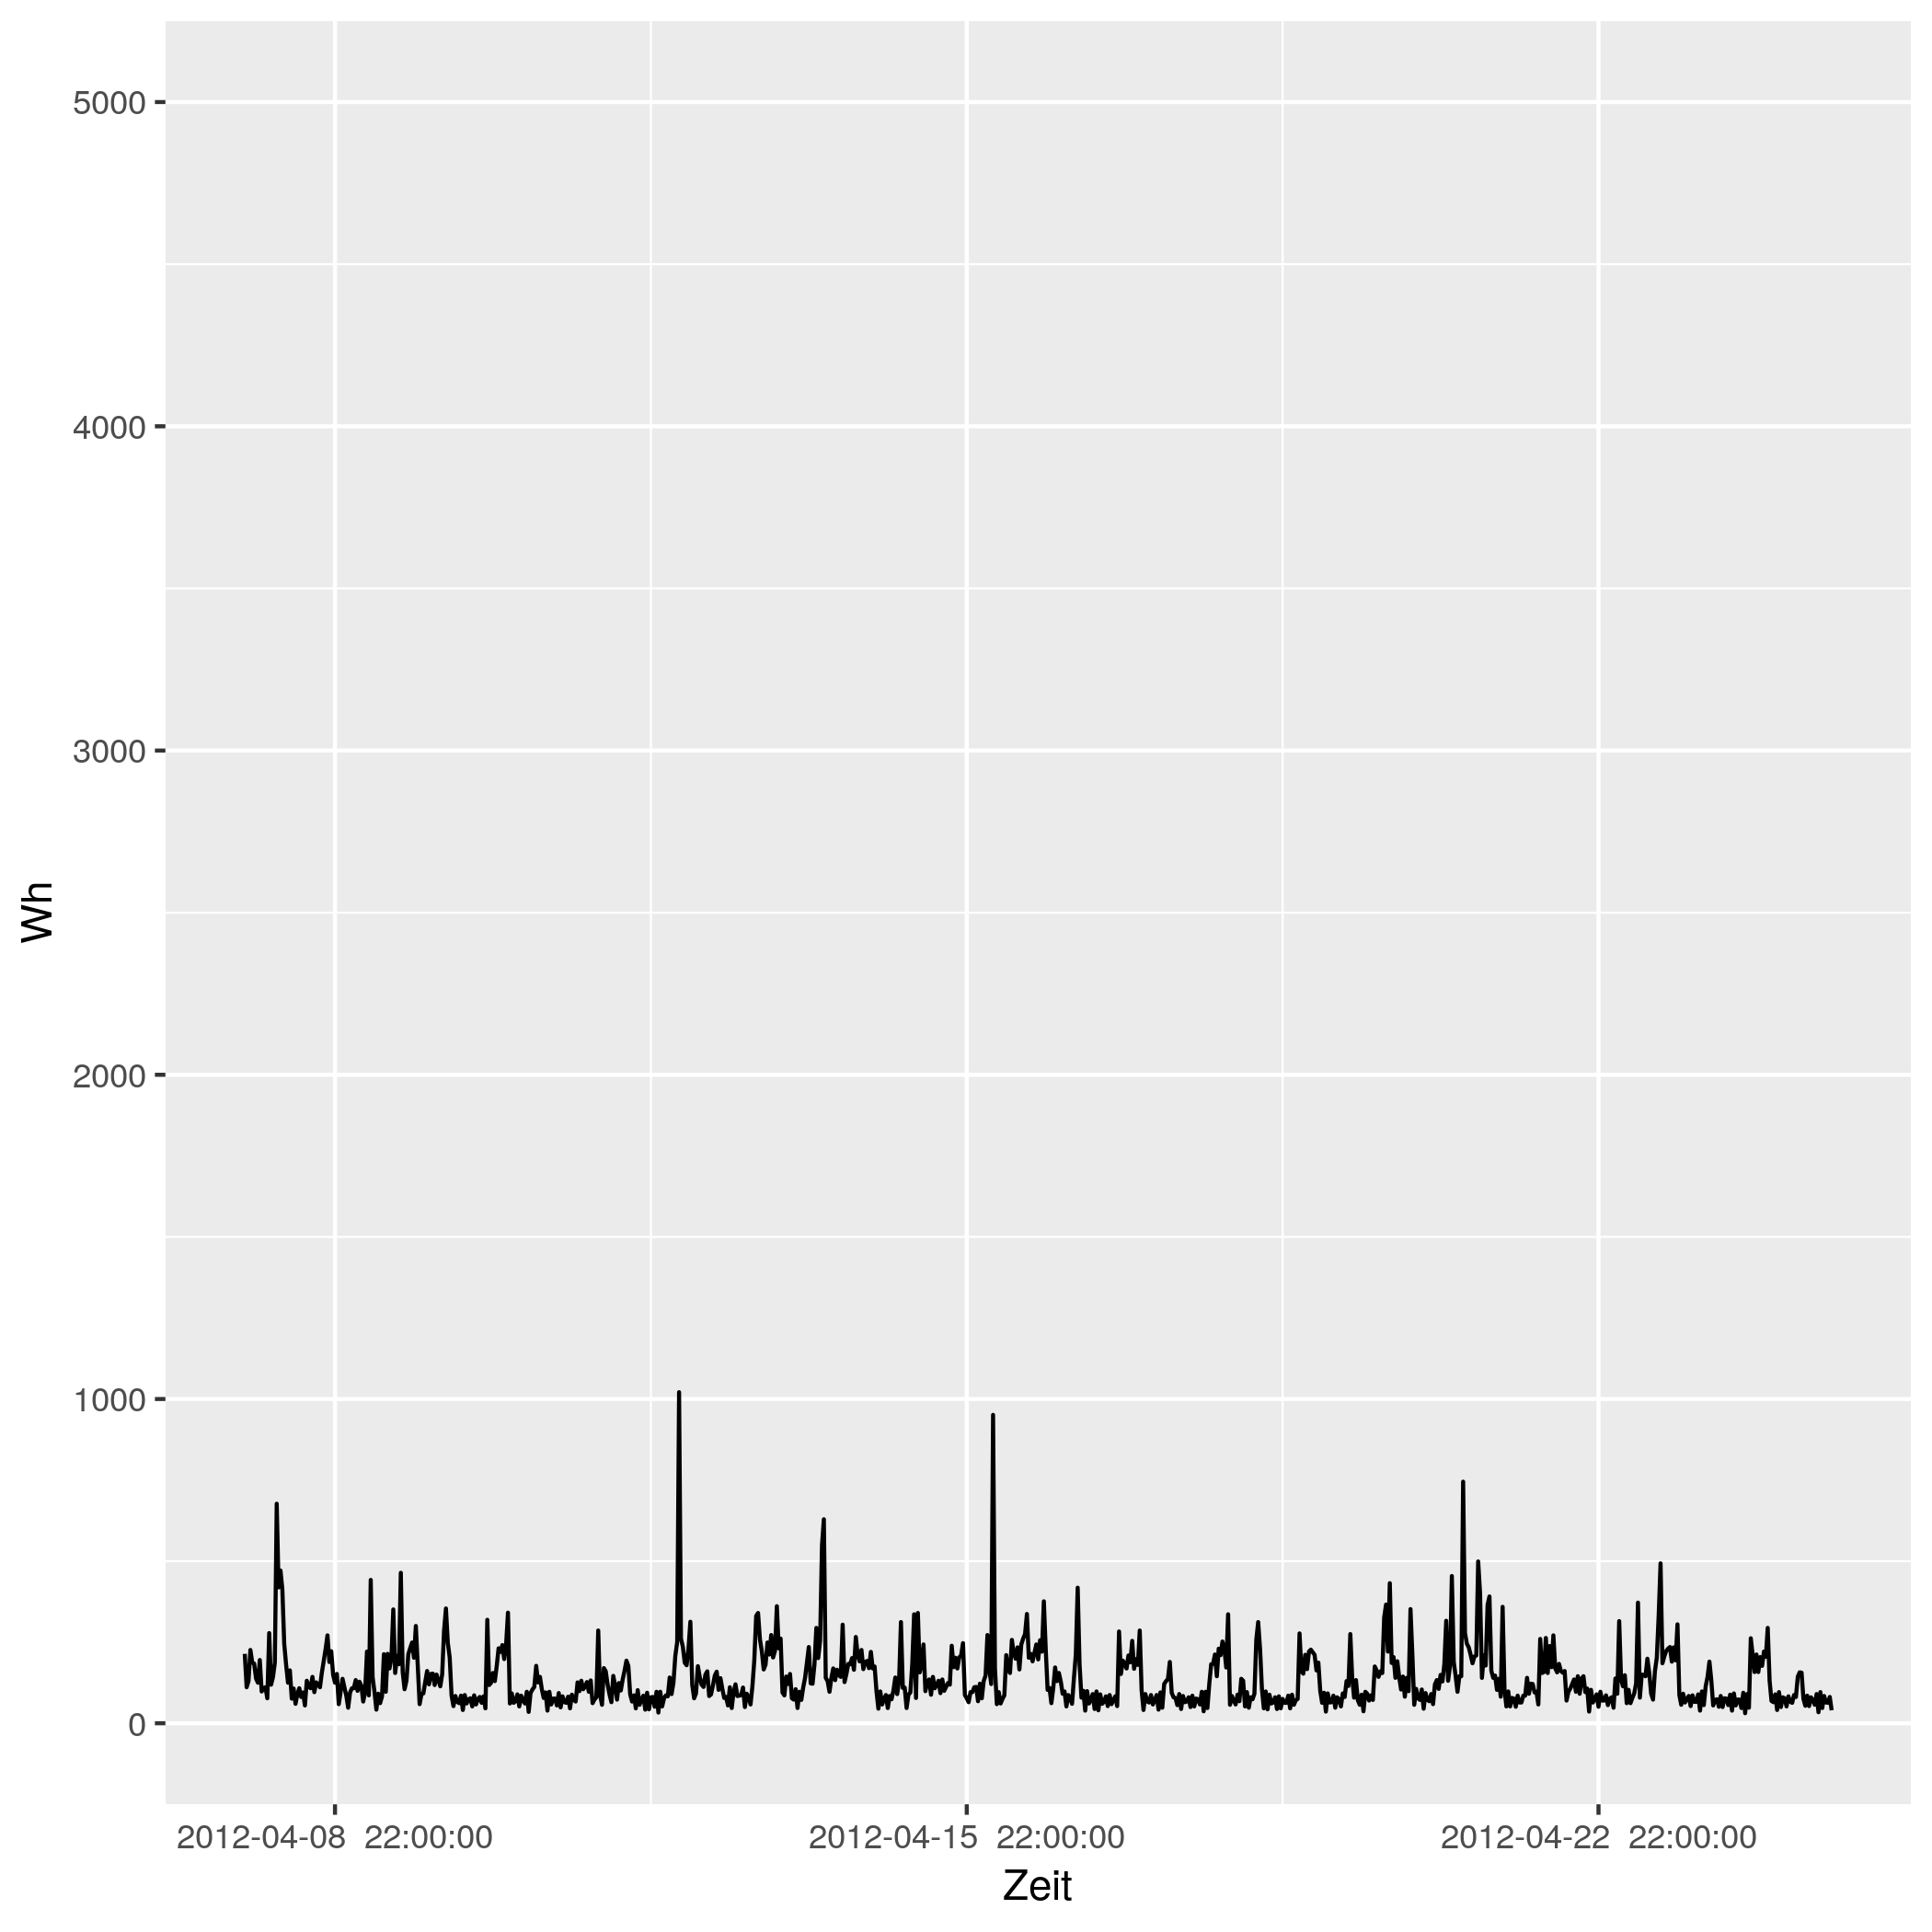

The file beside this chart, header and first rows:
# file...... strom/strom_55.csv
# date...... Mon Nov 16 14:33:49 2020
# user...... gregor
# host...... (null)
# target.... triplex_meter 525
# trigger... (none)
# interval.. 1800
# limit..... 0
# timestamp, measured_real_energy, measured_power, measured_real_power, measured_demand, monthly_bill, price
2012-04-08 00:00:00 UTC, +0, +214-4.39927e-15d, +214, +214, +0, +30
2012-04-08 00:30:00 UTC, +107, +111+2.75075e-15d, +111, +214, +3.21, 0.06514
2012-04-08 01:00:00 UTC, +162.5, +130-1.76154e-15d, +130, +214, 3.214, 0.06514
2012-04-08 01:30:00 UTC, +227.5, +226+5.96706e-15d, +226, +226, 3.218, 0.06328
2012-04-08 02:00:00 UTC, +340.5, +187+2.58526e-15d, +187, +226, +3.225, 0.06328
2012-04-08 02:30:00 UTC, +434, +184+3.45712e-15d, +184, +226, 3.231, 0.04793
2012-04-08 03:00:00 UTC, +526, +138-4.24074e-15d, +138, +226, 3.235, 0.04793
2012-04-08 03:30:00 UTC, +595, +125+2.03555e-16d, +125, +226, 3.239, 0.05498
2012-04-08 04:00:00 UTC, +657.5, +195-1.30484e-16d, +195, +226, 3.242, 0.05498
2012-04-08 04:30:00 UTC, +755, +98-4.28401e-15d, +98, +226, 3.247, 0.05414
2012-04-08 05:00:00 UTC, +804, +108-5.88992e-15d, +108, +226, 3.25, 0.05414
2012-04-08 05:30:00 UTC, +858, +111-8.02302e-16d, +111, +226, 3.253, 0.05269
2012-04-08 06:00:00 UTC, +913.5, +77-2.47835e-15d, +77, +226, 3.256, 0.05269
2012-04-08 06:30:00 UTC, +952, +278-1.73901e-15d, +278, +278, 3.258, 0.02568
2012-04-08 07:00:00 UTC, +1091, +119-4.38329e-15d, +119, +278, 3.262, 0.02568
2012-04-08 07:30:00 UTC, 1150, +142+4.47965e-16d, +142, +278, 3.263, 0.04876
2012-04-08 08:00:00 UTC, 1222, +187+3.53773e-15d, +187, +278, 3.267, 0.04876
2012-04-08 08:30:00 UTC, +1315, +677-7.51682e-16d, +677, +677, 3.271, 0.06073
2012-04-08 09:00:00 UTC, 1654, +419-1.21453e-16d, +419, +677, 3.292, 0.06073
2012-04-08 09:30:00 UTC, +1863, +471-2.26893e-15d, +471, +677, 3.304, 0.06744
2012-04-08 10:00:00 UTC, 2098, +413+9.85741e-16d, +413, +677, 3.32, 0.06744
2012-04-08 10:30:00 UTC, +2305, +244+1.66849e-15d, +244, +677, 3.334, 0.07714
2012-04-08 11:00:00 UTC, +2427, +180-6.50247e-15d, +180, +677, 3.344, 0.07714
2012-04-08 11:30:00 UTC, +2517, +125+4.68178e-15d, +125, +677, 3.351, 0.1151
2012-04-08 12:00:00 UTC, 2580, +163-1.09271e-15d, +163, +677, 3.358, 0.1151
2012-04-08 12:30:00 UTC, +2661, +76-4.93823e-15d, +76, +677, 3.367, 0.3145
2012-04-08 13:00:00 UTC, +2699, +107-4.75597e-16d, +107, +677, 3.379, 0.3145
2012-04-08 13:30:00 UTC, 2752, +60+1.37824e-15d, +60, +677, 3.396, 0.1033
2012-04-08 14:00:00 UTC, 2782, +90-1.41358e-15d, +90, +677, 3.399, 0.1033
2012-04-08 14:30:00 UTC, 2828, +108+4.35854e-15d, +108, +677, 3.404, 0.1075
2012-04-08 15:00:00 UTC, 2882, +81-1.25652e-15d, +81, +677, 3.409, 0.1075
2012-04-08 15:30:00 UTC, +2922, +95+5.75848e-15d, +95, +677, 3.414, 0.09098
2012-04-08 16:00:00 UTC, 2970, +55-5.66717e-15d, +55, +677, 3.418, 0.09098
2012-04-08 16:30:00 UTC, +2997, +131+3.39907e-15d, +131, +677, 3.421, 0.09947
2012-04-08 17:00:00 UTC, 3062, +113-4.8412e-15d, +113, +677, 3.427, 0.09947
2012-04-08 17:30:00 UTC, +3119, +108-1.64918e-15d, +108, +677, 3.433, 0.1634
2012-04-08 18:00:00 UTC, +3173, +143+1.42347e-15d, +143, +677, 3.442, 0.1634
2012-04-08 18:30:00 UTC, 3244, +96-1.32523e-15d, +96, +677, 3.453, 0.1888
2012-04-08 19:00:00 UTC, 3292, +126-2.12037e-15d, +126, +677, 3.462, 0.1888
2012-04-08 19:30:00 UTC, 3356, +119-2.77964e-15d, +119, +677, 3.474, 0.1226
2012-04-08 20:00:00 UTC, +3415, +111+3.8969e-15d, +111, +677, 3.482, 0.1226
2012-04-08 20:30:00 UTC, 3470, +156-4.40384e-15d, +156, +677, 3.488, 0.2817
2012-04-08 21:00:00 UTC, 3548, +192+1.19271e-15d, +192, +677, 3.51, 0.2817
2012-04-08 21:30:00 UTC, 3644, +229-6e-15d, +229, +677, 3.537, 0.2406
2012-04-08 22:00:00 UTC, +3759, +271-5.63345e-15d, +271, +677, 3.565, 0.2406
2012-04-08 22:30:00 UTC, 3894, +189+2.55791e-15d, +189, +677, 3.597, 0.08283
2012-04-08 23:00:00 UTC, +3989, +222+6.18919e-15d, +222, +677, 3.605, 0.08283
2012-04-08 23:30:00 UTC, +4100, +149+8.5384e-17d, +149, +677, 3.614, 0.08101
2012-04-09 00:00:00 UTC, 4174, +125+1.73022e-15d, +125, +677, 3.621, 0.08101
2012-04-09 00:30:00 UTC, +4237, +152-6.11001e-15d, +152, +677, 3.626, 0.06234
2012-04-09 01:00:00 UTC, +4313, +59+4.31262e-15d, +59, +677, 3.63, 0.06234
2012-04-09 01:30:00 UTC, 4342, +97-2.75429e-15d, +97, +677, 3.632, 0.0584
... 793 more rows
